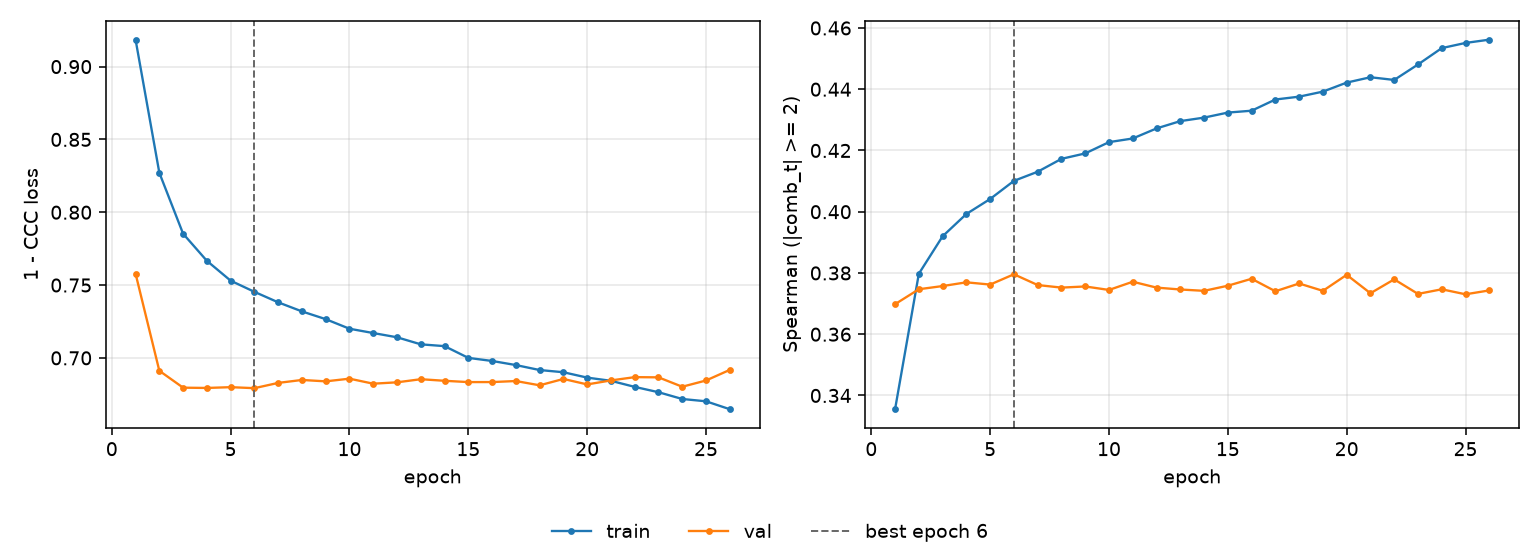

Source data for this figure (header and first rows):
epoch, tr_loss, vl_loss, tr_sp, vl_sp, is_best
1, 0.9185, 0.7578, 0.3355, 0.3698, False
2, 0.8271, 0.6911, 0.3797, 0.3747, False
3, 0.7852, 0.6796, 0.392, 0.3757, False
4, 0.7666, 0.6794, 0.3993, 0.3769, False
5, 0.753, 0.6799, 0.4042, 0.3762, False
6, 0.7454, 0.6792, 0.4101, 0.3796, True
7, 0.7381, 0.6828, 0.4131, 0.3761, False
8, 0.7319, 0.6848, 0.4173, 0.3752, False
9, 0.7266, 0.6839, 0.419, 0.3756, False
10, 0.72, 0.6857, 0.4227, 0.3745, False
11, 0.7171, 0.6823, 0.4239, 0.3771, False
12, 0.7141, 0.6832, 0.4272, 0.3752, False
13, 0.7093, 0.6854, 0.4296, 0.3746, False
14, 0.7081, 0.6843, 0.4307, 0.3742, False
15, 0.7, 0.6834, 0.4324, 0.3758, False
16, 0.6979, 0.6834, 0.433, 0.3781, False
17, 0.6951, 0.6841, 0.4366, 0.374, False
18, 0.6917, 0.6812, 0.4376, 0.3766, False
19, 0.6902, 0.6855, 0.4392, 0.3742, False
20, 0.6865, 0.6818, 0.4422, 0.3794, False
21, 0.6843, 0.6845, 0.4439, 0.3734, False
22, 0.6801, 0.6868, 0.443, 0.3779, False
23, 0.6764, 0.6866, 0.4481, 0.3732, False
24, 0.6718, 0.6802, 0.4534, 0.3747, False
25, 0.6702, 0.6845, 0.4551, 0.373, False
26, 0.6648, 0.6918, 0.4562, 0.3743, False
